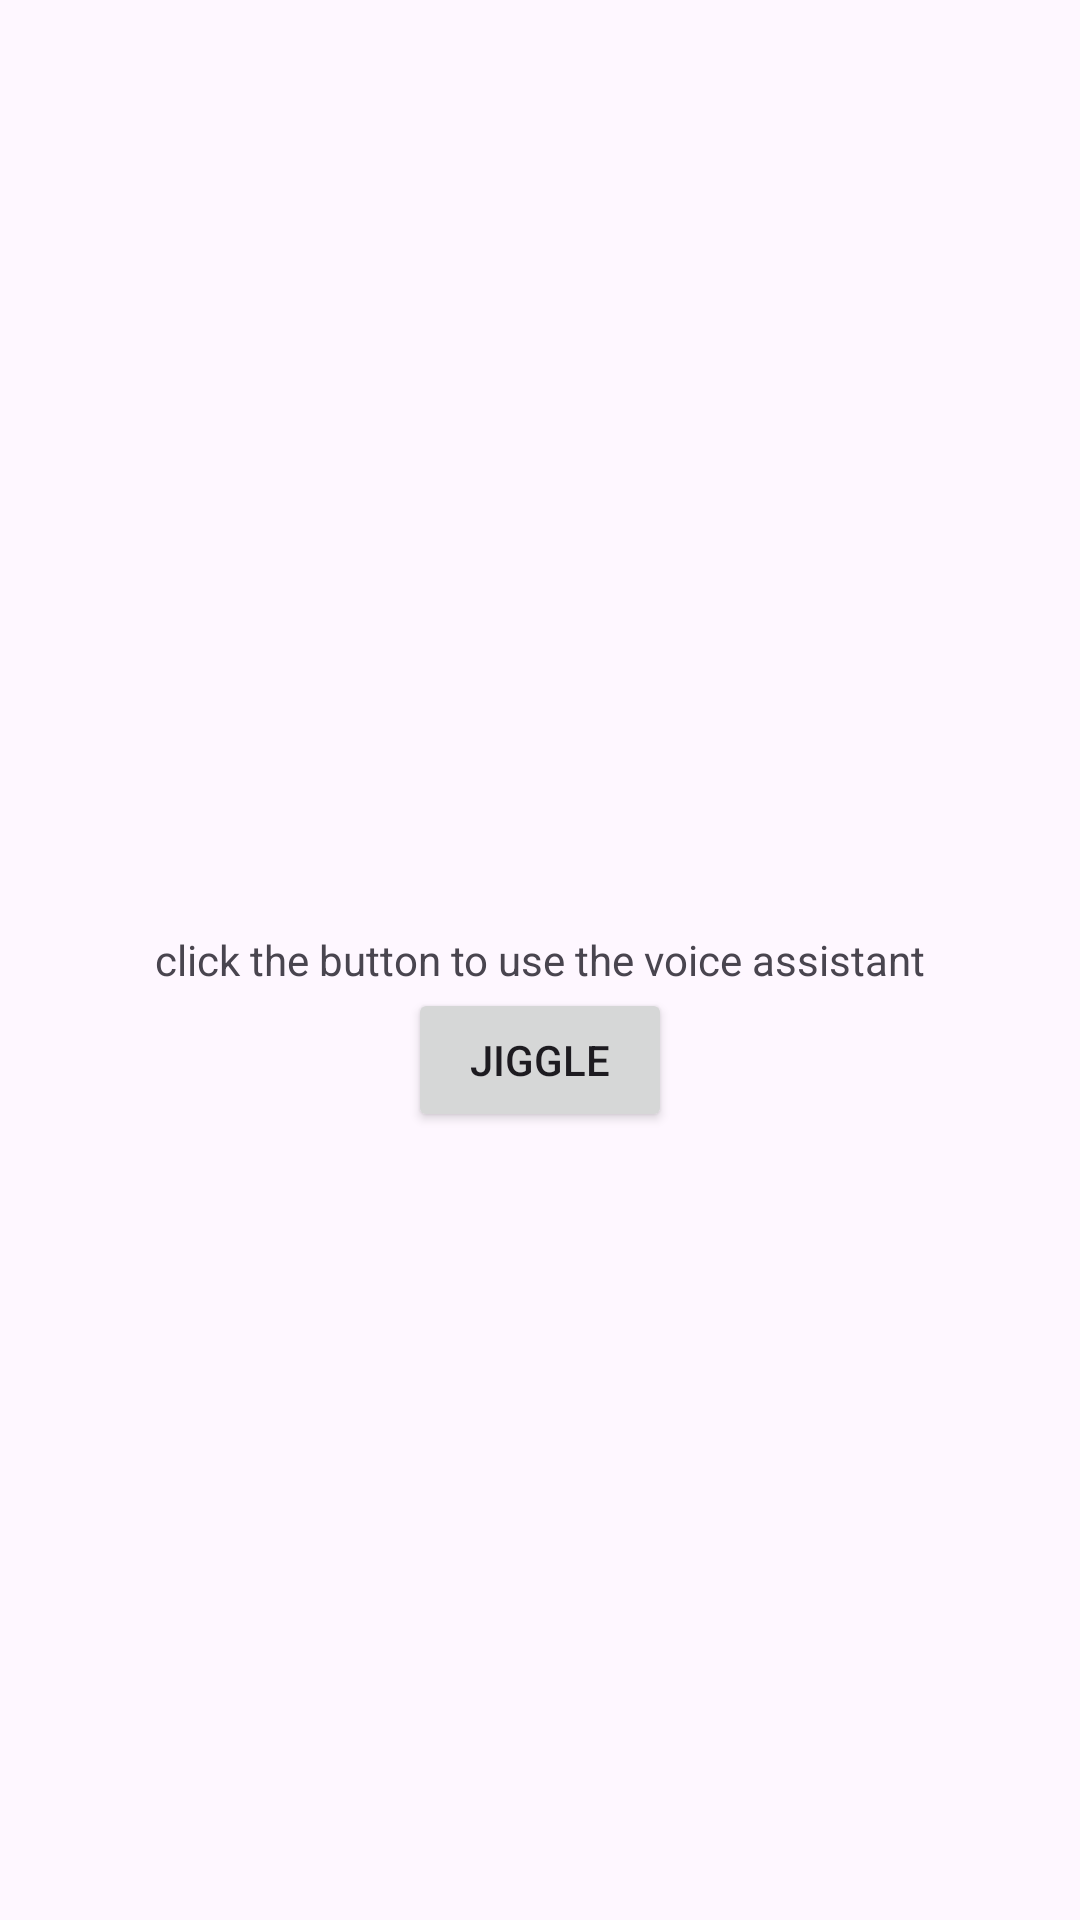

Write the Android layout XML for this screen, with the resource values it uses.
<!-- AndroidManifest.xml: application theme Theme.JiggleVoiceAssistant -->
<!-- res/layout/activity_main.xml -->
<?xml version="1.0" encoding="utf-8"?>
<RelativeLayout xmlns:android="http://schemas.android.com/apk/res/android"
    xmlns:app="http://schemas.android.com/apk/res-auto"
    xmlns:tools="http://schemas.android.com/tools"
    android:layout_width="match_parent"
    android:layout_height="match_parent"
    tools:context=".MainActivity">

    <TextView
        android:id="@+id/tv1"
        android:layout_width="wrap_content"
        android:layout_height="wrap_content"
        android:text="click the button to use the voice assistant"
        android:layout_centerInParent="true" />

    <Button
        android:id="@+id/btn1"
        android:layout_width="wrap_content"
        android:layout_height="wrap_content"
        android:text="Jiggle"
        android:layout_below="@id/tv1"
        android:layout_centerHorizontal="true"/>

</RelativeLayout>
<!-- resources referenced by this layout -->
<resources>
  <style name="Theme.JiggleVoiceAssistant" parent="Base.Theme.JiggleVoiceAssistant" />
  <style name="Base.Theme.JiggleVoiceAssistant" parent="Theme.Material3.DayNight.NoActionBar">
          
          
      </style>
</resources>
